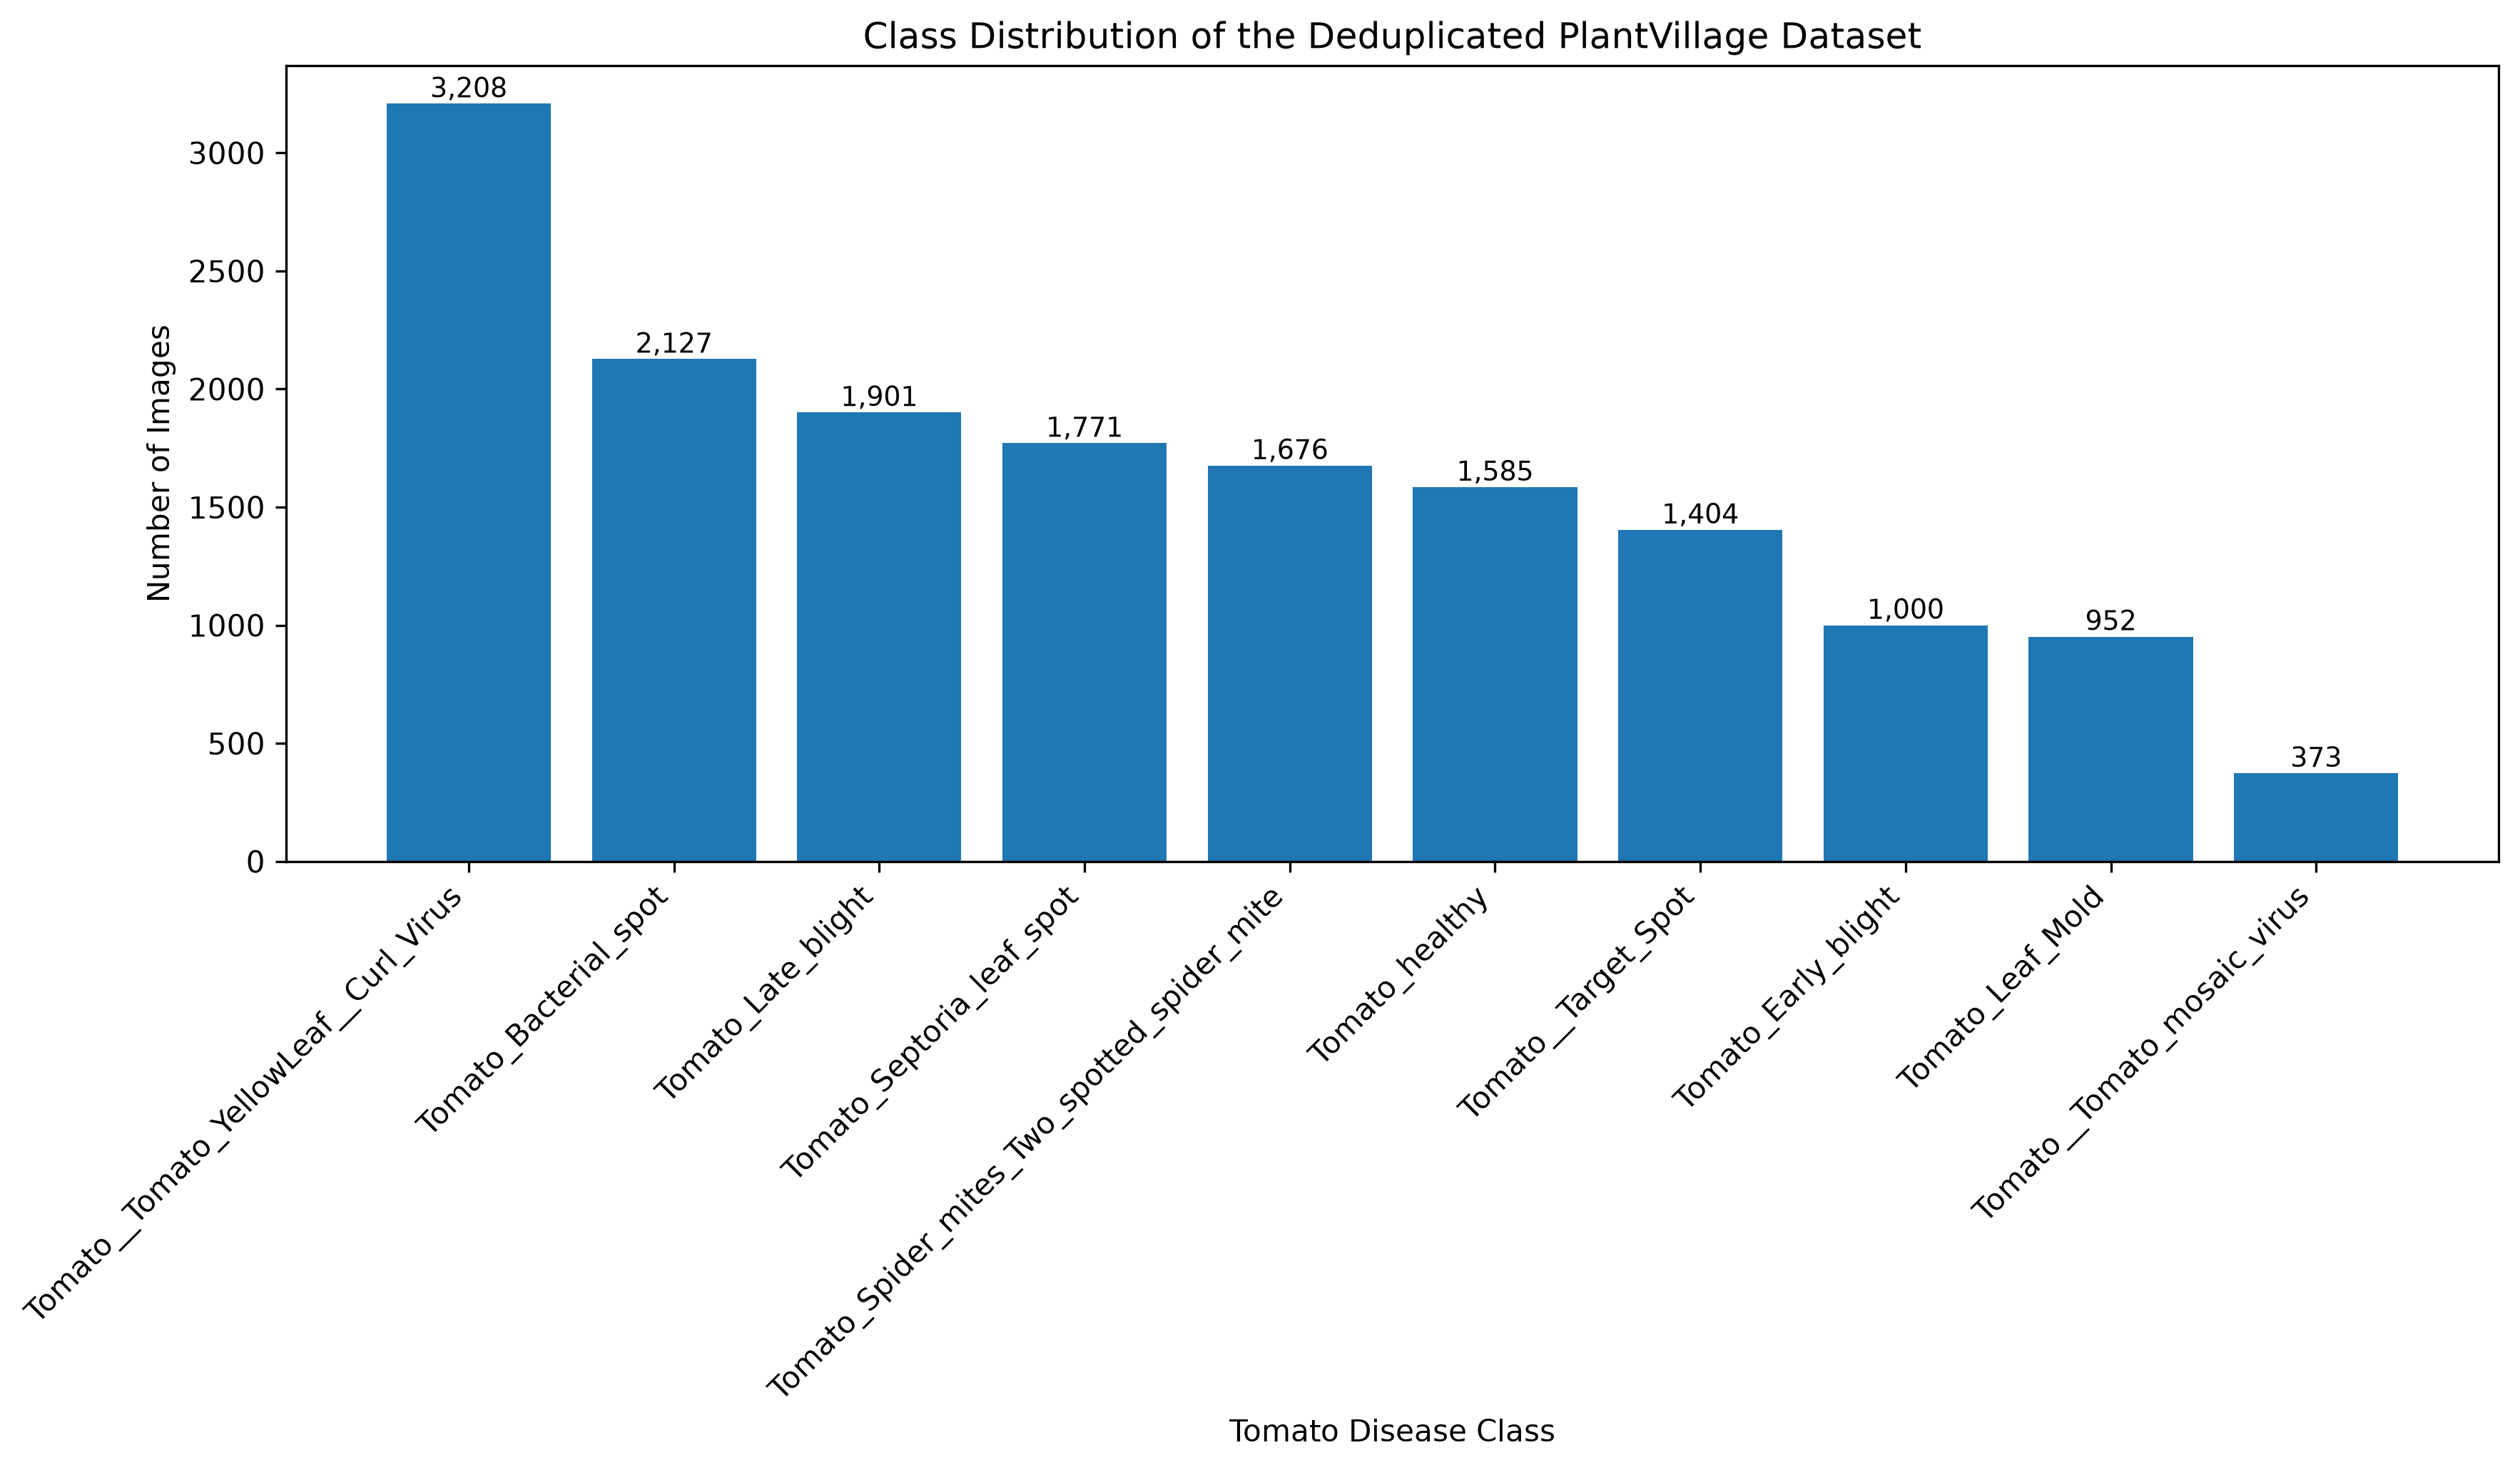

The data file committed next to this chart (first rows):
class, image_count, percentage
Tomato__Tomato_YellowLeaf__Curl_Virus, 3208, 20.05
Tomato_Bacterial_spot, 2127, 13.3
Tomato_Late_blight, 1901, 11.88
Tomato_Septoria_leaf_spot, 1771, 11.07
Tomato_Spider_mites_Two_spotted_spider_m…, 1676, 10.48
Tomato_healthy, 1585, 9.908
Tomato__Target_Spot, 1404, 8.777
Tomato_Early_blight, 1000, 6.251
Tomato_Leaf_Mold, 952, 5.951
Tomato__Tomato_mosaic_virus, 373, 2.332
